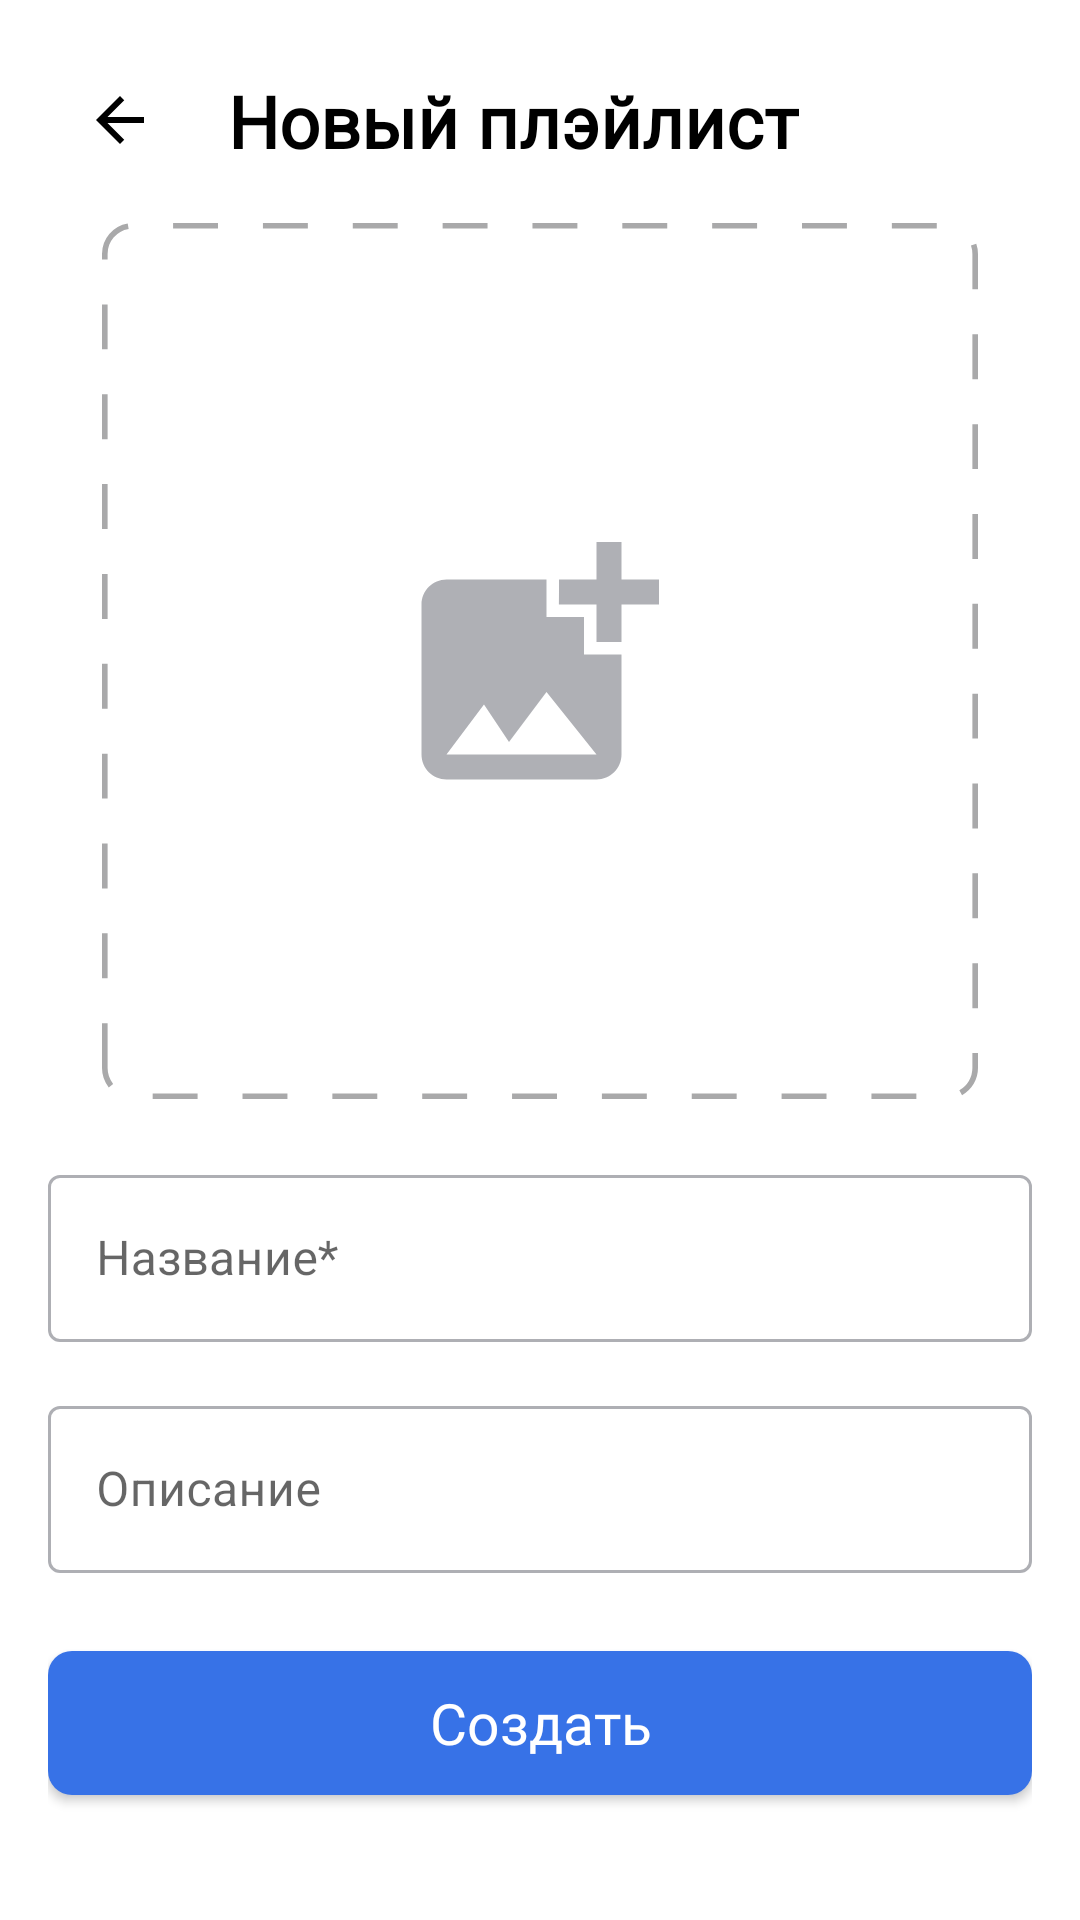

This screen was rendered from an Android layout file. Write that file and the resources it references.
<!-- AndroidManifest.xml: application theme Theme.MaterialComponents.DayNight.NoActionBar -->
<!-- res/layout/fragment_new_playlist.xml -->
<?xml version="1.0" encoding="utf-8"?>
<androidx.constraintlayout.widget.ConstraintLayout
    xmlns:android="http://schemas.android.com/apk/res/android"
    xmlns:tools="http://schemas.android.com/tools"
    xmlns:app="http://schemas.android.com/apk/res-auto"
    android:id="@+id/all_views_layout"
    android:layout_width="match_parent"
    android:layout_height="match_parent"
    android:padding="@dimen/size_sl">

    <ImageView
        android:id="@+id/iv_back"
        android:layout_width="wrap_content"
        android:layout_height="wrap_content"
        android:layout_margin="@dimen/size_sl"
        android:src="@drawable/back"
        android:tint="@color/text_color"
        app:layout_constraintStart_toStartOf="parent"
        app:layout_constraintTop_toTopOf="parent"
        tools:ignore="UseAppTint" />

    <TextView
        android:id="@+id/tv_new_playlist"
        style="@style/TextBigStyle"
        android:layout_width="wrap_content"
        android:layout_height="wrap_content"
        app:layout_constraintTop_toTopOf="parent"
        app:layout_constraintStart_toEndOf="@id/iv_back"
        android:text="@string/new_playlist" />

    <androidx.cardview.widget.CardView
        android:id="@+id/iv_coverPl"
        android:layout_width="match_parent"
        android:layout_height="0dp"
        android:layout_gravity="center"
        android:layout_marginHorizontal="@dimen/size_xxs"
        app:cardBackgroundColor="@color/background_icon"
        app:cardCornerRadius="8dp"
        app:cardElevation="0dp"
        app:layout_constraintBottom_toTopOf="@id/et_namePl"
        app:layout_constraintDimensionRatio="w,1:1"
        app:layout_constraintEnd_toEndOf="parent"
        app:layout_constraintStart_toStartOf="parent"
        app:layout_constraintTop_toBottomOf="@id/tv_new_playlist">

        <ImageView
            android:id="@+id/ivCoverPlImage"
            android:layout_width="match_parent"
            android:layout_height="match_parent"
            android:maxHeight="350dp"
            android:minWidth="350dp"
            android:paddingVertical="@dimen/size_xs"
            android:src="@drawable/dotted_rectangle"
            app:layout_constraintDimensionRatio="h,1:1" />

    </androidx.cardview.widget.CardView>


    <ImageView
        android:id="@+id/iv_picture_plus"
        android:layout_width="wrap_content"
        android:layout_height="wrap_content"
        android:src="@drawable/image_load"
        app:layout_constraintBottom_toBottomOf="@id/iv_coverPl"
        app:layout_constraintLeft_toLeftOf="parent"
        app:layout_constraintRight_toRightOf="parent"
        app:layout_constraintTop_toTopOf="@id/iv_coverPl" />
        />

    <com.google.android.material.textfield.TextInputLayout
        android:id="@+id/et_namePl"
        style="@style/TextfieldStyle"
        android:layout_width="match_parent"
        android:layout_height="wrap_content"
        app:layout_constraintTop_toBottomOf="@id/iv_coverPl"
        app:layout_constraintEnd_toEndOf="parent"
        app:layout_constraintStart_toStartOf="parent"
        android:layout_marginTop="@dimen/size_xs"
        app:boxStrokeColor="@color/empty_element"
        app:boxStrokeWidth="1dp"
        app:boxStrokeWidthFocused="1dp"
        android:hint="@string/name_playlist">

            <com.google.android.material.textfield.TextInputEditText
                android:id="@+id/iet_namePl"
                android:layout_width="match_parent"
                android:layout_height="wrap_content"
                android:textCursorDrawable="@drawable/cursor_drawable"
                android:textColor="@color/text_color"
                android:inputType="textPersonName"
                android:maxLines="1"
                />
    </com.google.android.material.textfield.TextInputLayout>

    <com.google.android.material.textfield.TextInputLayout
        android:id="@+id/et_descriptPl"
        style="@style/TextfieldStyle"
        android:layout_width="match_parent"
        android:layout_height="wrap_content"
        app:layout_constraintTop_toBottomOf="@id/et_namePl"
        app:layout_constraintEnd_toEndOf="parent"
        app:layout_constraintStart_toStartOf="parent"
        android:layout_marginVertical="@dimen/size_sl"
        app:boxStrokeColor="@color/empty_element"
        app:boxStrokeWidth="1dp"
        app:boxStrokeWidthFocused="1dp"
        android:hint="@string/descript_playlist">

        <com.google.android.material.textfield.TextInputEditText
            android:id="@+id/iet_descriptPl"
            android:layout_width="match_parent"
            android:layout_height="wrap_content"
            android:textCursorDrawable="@drawable/cursor_drawable"
            android:textColor="@color/text_color"
            android:inputType="textPersonName"
            android:maxLines="1"
            />
    </com.google.android.material.textfield.TextInputLayout>

        <Button
            android:id="@+id/tv_button_new"
            android:layout_width="match_parent"
            android:layout_height="wrap_content"
            android:layout_marginVertical="@dimen/size_sl"
            android:text="@string/create"
            android:theme="@style/Theme.PlaylistMaker"
            android:textAppearance="@style/MediaButtonStyle"
            android:textColor="@color/white"
            android:textSize="@dimen/text_19sp"
            android:tooltipText="@string/new_playlist"
            app:cornerRadius="@dimen/size_xl"
            android:background="@drawable/select_button_color"
            app:layout_constraintTop_toBottomOf="@id/et_descriptPl"
            app:layout_constraintBottom_toBottomOf="parent"
            app:layout_constraintStart_toStartOf="parent"
            app:strokeWidth="@dimen/icon_padding" />

    </androidx.constraintlayout.widget.ConstraintLayout>
<!-- resources referenced by this layout -->
<resources>
  <color name="background_icon">#FFFFFF</color>
  <color name="text_color">#000000</color>
  <color name="white">#FFFFFFFF</color>
  <dimen name="icon_padding">10dp</dimen>
  <dimen name="size_sl">16dp</dimen>
  <dimen name="size_xl">24dp</dimen>
  <dimen name="size_xs">10dp</dimen>
  <dimen name="size_xxs">8dp</dimen>
  <dimen name="text_19sp">19sp</dimen>
  <!-- drawable back (drawable) -->
  <vector xmlns:android="http://schemas.android.com/apk/res/android"
      android:width="16dp"
      android:height="16dp"
      android:viewportWidth="16"
      android:viewportHeight="16">
    <path
        android:pathData="M16,7H3.83L9.42,1.41L8,0L0,8L8,16L9.41,14.59L3.83,9H16V7Z"
        android:fillColor="#050505"/>
  </vector>
  <!-- drawable cursor_drawable (drawable) -->
  <shape xmlns:android="http://schemas.android.com/apk/res/android"
  android:shape="rectangle">
  <solid android:color="#FF0910DD"/>
  <corners android:radius="5dp"/>
  
  </shape>
  <!-- drawable dotted_rectangle (drawable) -->
  <?xml version="1.0" encoding="utf-8"?>
  <shape xmlns:android="http://schemas.android.com/apk/res/android"
      android:shape="rectangle"
      android:thicknessRatio="1">
  
      <size android:width="312dp"
          android:height="312dp"/>
  
      <stroke android:color="#A9A9AA"
          android:width="2dp"
          android:dashGap="16dp"
          android:dashWidth="16dp"/>
  <corners android:radius="10dp"/>
  </shape>
  <!-- drawable select_button_color (drawable) -->
  <?xml version="1.0" encoding="utf-8"?>
  <selector xmlns:android="http://schemas.android.com/apk/res/android">
  
      <item android:state_enabled="false">
          <shape>
              <solid android:color="@color/text_gray" />
              <corners android:radius="8dp" />
          </shape>
      </item>
  
      <item android:state_enabled="true">
          <shape>
              <solid android:color="@color/YP_blue" />
              <corners android:radius="8dp" />
          </shape>
      </item>
  
  
  </selector>
  <string name="create">Создать</string>
  <string name="descript_playlist">Описание</string>
  <string name="name_playlist">Название*</string>
  <string name="new_playlist">Новый плэйлист</string>
  <style name="MediaButtonStyle">
          <item name="android:layout_gravity">center</item>
          <item name="android:backgroundTint">@color/text_color</item>
          <item name="android:fontFamily">@font/ys_display_medium</item>
          <item name="android:gravity">center</item>
          <item name="android:letterSpacing">0</item>
          <item name="android:textAlignment">center</item>
          <item name="android:textAllCaps">false</item>
          <item name="android:textColor">@color/background_icon</item>
          <item name="cornerRadius">54dp</item>
      </style>
  <style name="TextBigStyle" parent="TextStyle">
          <item name="android:padding">8dp</item>
          <item name="android:textSize">24sp</item>
          <item name="android:textStyle">bold</item>
          <item name="android:layout_marginStart">20dp</item>
      </style>
  <style name="TextfieldStyle" parent="Widget.MaterialComponents.TextInputLayout.OutlinedBox">
          <item name="boxStrokeColor">@color/empty_element</item>
          <item name="hintTextColor">@color/empty_element</item>
  
      </style>
  <color name="text_gray">#AEAFB4</color>
  <color name="YP_blue">#3772E7</color>
  <style name="TextStyle">
          <item name="android:fontFamily">@font/ys_display_regular</item>
          <item name="android:layout_width">wrap_content</item>
          <item name="android:layout_height">wrap_content</item>
          <item name="android:gravity">center</item>
          <item name="android:textColor">@color/black</item>
          <item name="colorAccent">@color/purple_550</item>
          <item name="android:textSize">16sp</item>
      </style>
  <color name="purple_500">#FF6286EE</color>
  <color name="purple_700">#FF3700B3</color>
  <color name="background">#FF4F6FFF</color>
  <color name="black">#FF000000</color>
  <color name="purple_550">#6200EE</color>
</resources>
